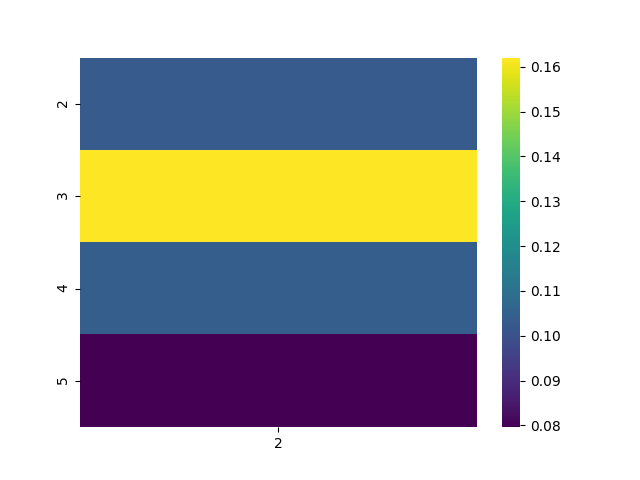

The data file committed next to this chart (first rows):
, 2
2, 0.1028
3, 0.162
4, 0.1038
5, 0.07962
